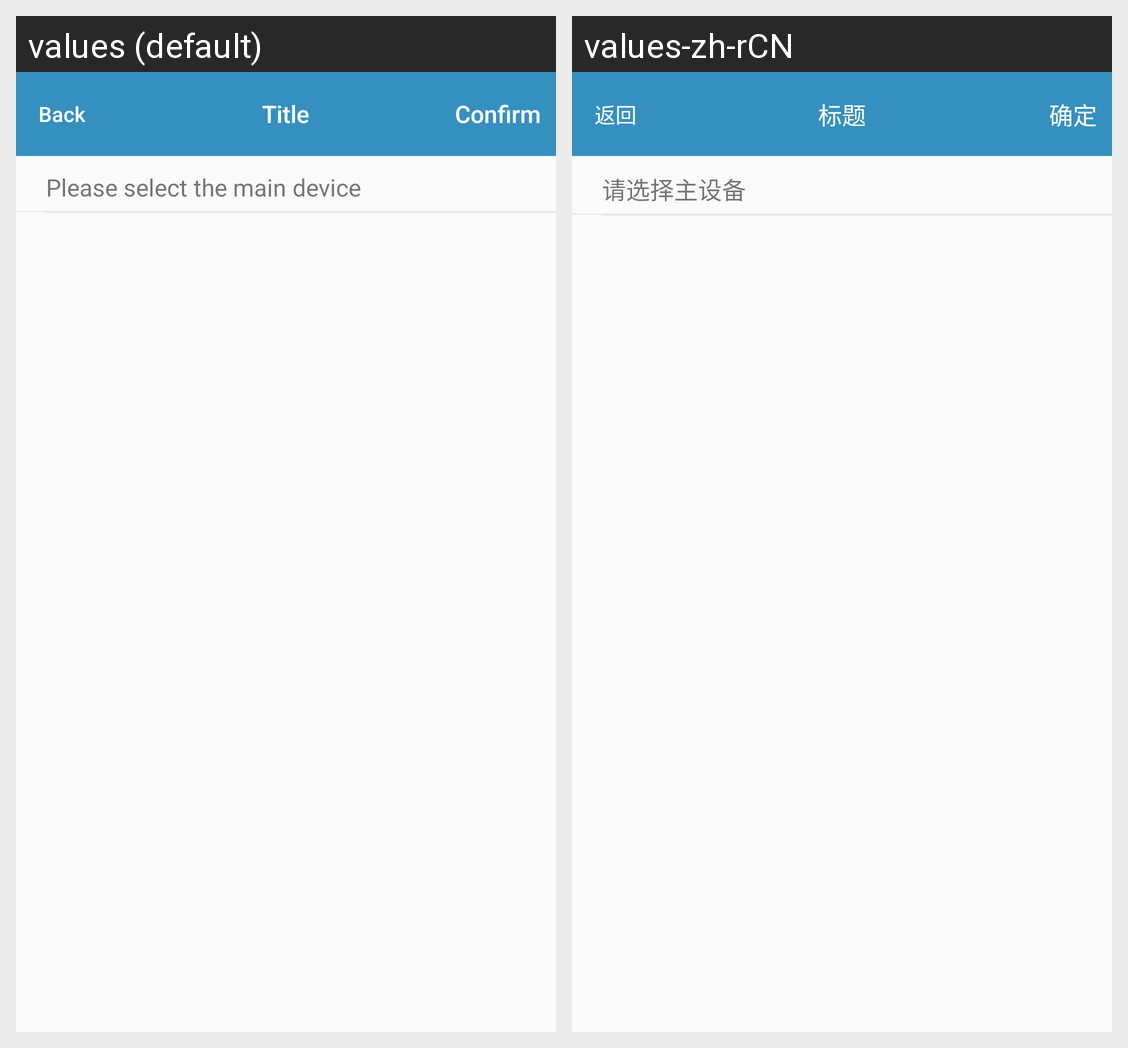

Here is an Android app screen in its default locale and in the app's own translations. Write out the translated-string differences for the strings that appear on this screen.
Android screen res/layout/activity_device_list.xml rendered under 2 locales, left to right: values (default), values-zh-rCN. Device: Nexus 5 (rendered at 1080×1920; each locale shown at half size, 540×960, under a caption strip naming it); theme AppTheme.
Strings drawn on this screen, with the default value and each locale's value (text and hints the layout hard-codes, and strings that could not be matched under every locale, appear in the picture but are not listed):

please_select_main_device
  values: Please select the main device
  values-zh-rCN: 请选择主设备

back
  values: Back
  values-zh-rCN: 返回

title
  values: Title
  values-zh-rCN: 标题

ok
  values: Confirm
  values-zh-rCN: 确定
